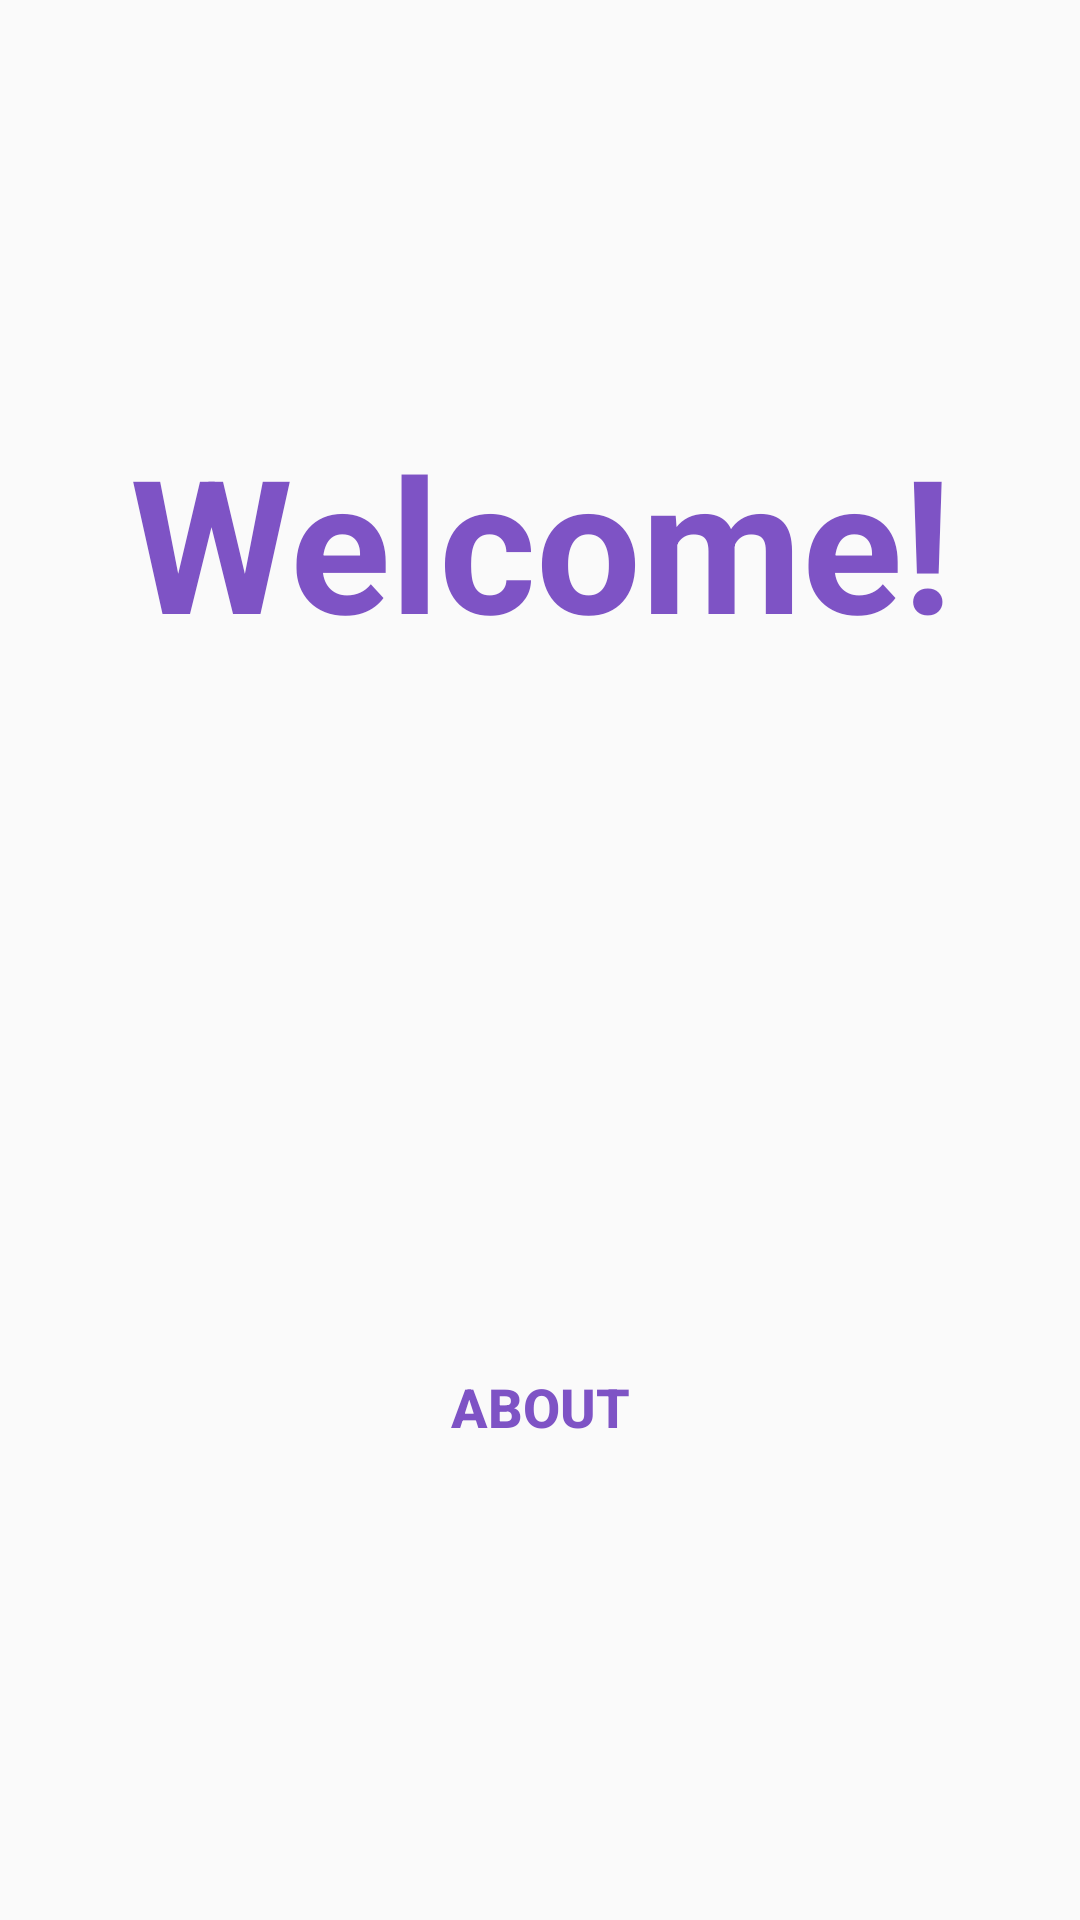

Android layout source for this screen:
<!-- AndroidManifest.xml: application theme AppTheme -->
<!-- res/layout/fragment_title.xml -->
<?xml version="1.0" encoding="utf-8"?>
<androidx.constraintlayout.widget.ConstraintLayout xmlns:android="http://schemas.android.com/apk/res/android"
    xmlns:app="http://schemas.android.com/apk/res-auto"
    xmlns:tools="http://schemas.android.com/tools"
    android:id="@+id/title_constraint"
    android:layout_width="match_parent"
    android:layout_height="match_parent"
    tools:context="com.example.android.navigationadvancedsample.homescreen.Title"
    tools:layout_editor_absoluteY="81dp">

    <TextView
        android:id="@+id/game_title"
        android:layout_width="368dp"
        android:layout_height="81dp"
        android:layout_marginStart="8dp"
        android:layout_marginEnd="8dp"
        android:text="@string/welcome"
        android:textAlignment="center"
        android:textAllCaps="false"
        android:textAppearance="@style/TextAppearance.AppCompat.Headline"
        android:textColor="@color/colorAccent"
        android:textSize="62sp"
        android:textStyle="bold"
        app:layout_constraintBottom_toTopOf="@+id/title_image"
        app:layout_constraintEnd_toEndOf="parent"
        app:layout_constraintStart_toStartOf="parent"
        app:layout_constraintTop_toTopOf="parent"
        app:layout_constraintVertical_chainStyle="packed"/>

    <Button
        android:id="@+id/about_btn"
        style="@style/Widget.AppCompat.Button.Borderless"
        android:layout_width="144dp"
        android:layout_height="48dp"
        android:layout_marginStart="8dp"
        android:layout_marginEnd="8dp"
        android:layout_marginBottom="8dp"
        android:background="@drawable/rounded_button"
        android:text="@string/about"
        android:textColor="@color/colorAccent"
        android:textSize="18sp"
        android:textStyle="bold"
        app:layout_constraintBottom_toBottomOf="parent"
        app:layout_constraintEnd_toEndOf="parent"
        app:layout_constraintStart_toStartOf="parent"
        app:layout_constraintTop_toBottomOf="@+id/title_image"/>

    <ImageView
        android:id="@+id/title_image"
        android:layout_width="362dp"
        android:layout_height="225dp"
        android:layout_marginStart="8dp"
        android:layout_marginEnd="8dp"
        android:scaleType="centerCrop"
        android:src="@drawable/image_category_entertainment_raster"
        app:layout_constraintBottom_toTopOf="@+id/about_btn"
        app:layout_constraintEnd_toEndOf="parent"
        app:layout_constraintStart_toStartOf="parent"
        app:layout_constraintTop_toBottomOf="@+id/game_title" />

</androidx.constraintlayout.widget.ConstraintLayout>
<!-- resources referenced by this layout -->
<resources>
  <color name="colorAccent">#7e53c5</color>
  <color name="colorPrimaryDark">#00574B</color>
  <string name="about">About</string>
  <string name="welcome">Welcome!</string>
  <style name="AppTheme" parent="Theme.AppCompat.Light.DarkActionBar">
          
          <item name="colorPrimary">@color/colorTheme</item>
          <item name="colorPrimaryDark">@color/colorThemeDark</item>
          <item name="colorAccent">@color/colorAccent</item>
  
          <item name="windowActionBar">false</item>
          <item name="windowNoTitle">true</item>
      </style>
  <color name="colorTheme">#bb900e</color>
  <color name="colorThemeDark">#6f602f</color>
</resources>
